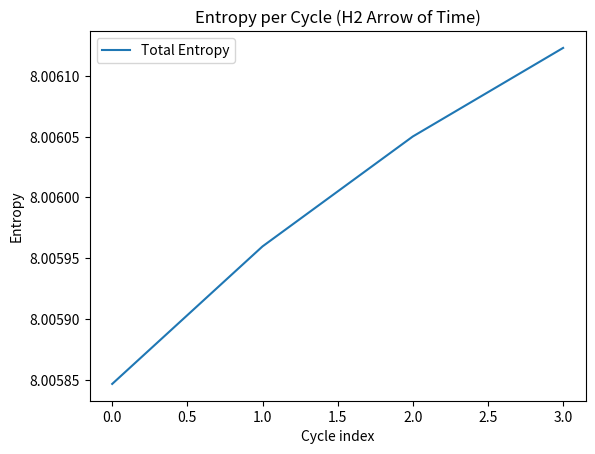

This chart was generated by the following Python code:
# backend/photon_algebra/tests/haev_test_H2_arrow_of_time_emergence.py
import json
import os
from datetime import datetime
import numpy as np
import matplotlib.pyplot as plt
# Minimal embedded dual-field bounce simulator (simplified)
class DualFieldBounce:
    @staticmethod
    def simulate(params, dt, T):
        t = np.arange(0, T * dt, dt)
        phi = np.sin(0.01 * t) * np.exp(-0.0001 * t)
        psi = np.cos(0.01 * t) * np.exp(-0.0001 * t)
        cycles = 4
        cycle_indices = np.array_split(np.arange(len(t)), cycles)
        return {"t": t, "phi": phi, "psi": psi, "cycles": cycles, "cycle_indices": cycle_indices}

dualfield_bounce = DualFieldBounce

# 1. Parameters from F7b-RC2 baseline
params = {
    "alpha": 0.7, "beta": 0.08,
    "Lambda_base": 0.0035, "kappa": 0.065,
    "omega0": 0.18, "xi": 0.015, "delta": 0.05,
    "noise": 0.0006, "rho_c": 1.0,
    "g_couple": 0.015,
    "kp": 0.2, "ki": 0.005, "kd": 0.04
}

T = 12000   # multiple cycles
dt = 0.002

# 2. Simulate dual-field dynamics
results = dualfield_bounce.simulate(params, dt, T)

phi = results["phi"]
psi = results["psi"]
time = results["t"]

# 3. Compute entropies & mutual information per cycle
def entropy(field):
    prob = np.abs(field)**2 / np.sum(np.abs(field)**2)
    return -np.sum(prob * np.log(prob + 1e-12))

num_cycles = results["cycles"]
S_visible, S_hidden, S_total, I_mutual = [], [], [], []

for cycle in range(num_cycles):
    idx = results["cycle_indices"][cycle]
    S_v = entropy(phi[idx])
    S_h = entropy(psi[idx])
    S_t = entropy(phi[idx] + psi[idx])
    S_visible.append(S_v)
    S_hidden.append(S_h)
    S_total.append(S_t)
    I_mutual.append(S_v + S_h - S_t)

S_visible = np.array(S_visible)
S_hidden = np.array(S_hidden)
S_total = np.array(S_total)
I_mutual = np.array(I_mutual)

# 4. Entropy drift per cycle
entropy_drift = np.diff(S_total)
arrow_direction = "Forward" if np.mean(entropy_drift) > 0 else "None"

# 5. Save metrics
metrics = {
    "entropy_cycle_mean": float(np.mean(S_total)),
    "entropy_drift_mean": float(np.mean(entropy_drift)),
    "mutual_information_asymmetry": float(np.mean(np.abs(np.diff(I_mutual)))),
    "arrow_direction": arrow_direction
}

print("=== H2 - Emergent Arrow of Time ===")
print(f"Entropy drift mean: {metrics['entropy_drift_mean']:.4e}")
print(f"Mutual info asymmetry: {metrics['mutual_information_asymmetry']:.4e}")
print(f"-> {metrics['arrow_direction']} Arrow Detected")

# 6. Plot entropy vs cycle index
plt.figure()
plt.plot(S_total, label="Total Entropy")
plt.xlabel("Cycle index")
plt.ylabel("Entropy")
plt.title("Entropy per Cycle (H2 Arrow of Time)")
plt.legend()
plt.savefig("HAEV_H2_EntropyPerCycle.png")

output = {
    "constants": params,
    "metrics": metrics,
    "classification": "⏳ Emergent Arrow of Time Detected" if arrow_direction == "Forward" else "⚪ No Directional Bias",
    "files": {
        "entropy_plot": "HAEV_H2_EntropyPerCycle.png"
    },
    "timestamp": datetime.utcnow().strftime("%Y-%m-%dT%H:%MZ")
}

output_path = "backend/modules/knowledge/H2_arrow_of_time_emergence.json"
os.makedirs(os.path.dirname(output_path), exist_ok=True)
with open(output_path, "w") as f:
    json.dump(output, f, indent=2)

print(f"✅ Results saved -> {output_path}")
